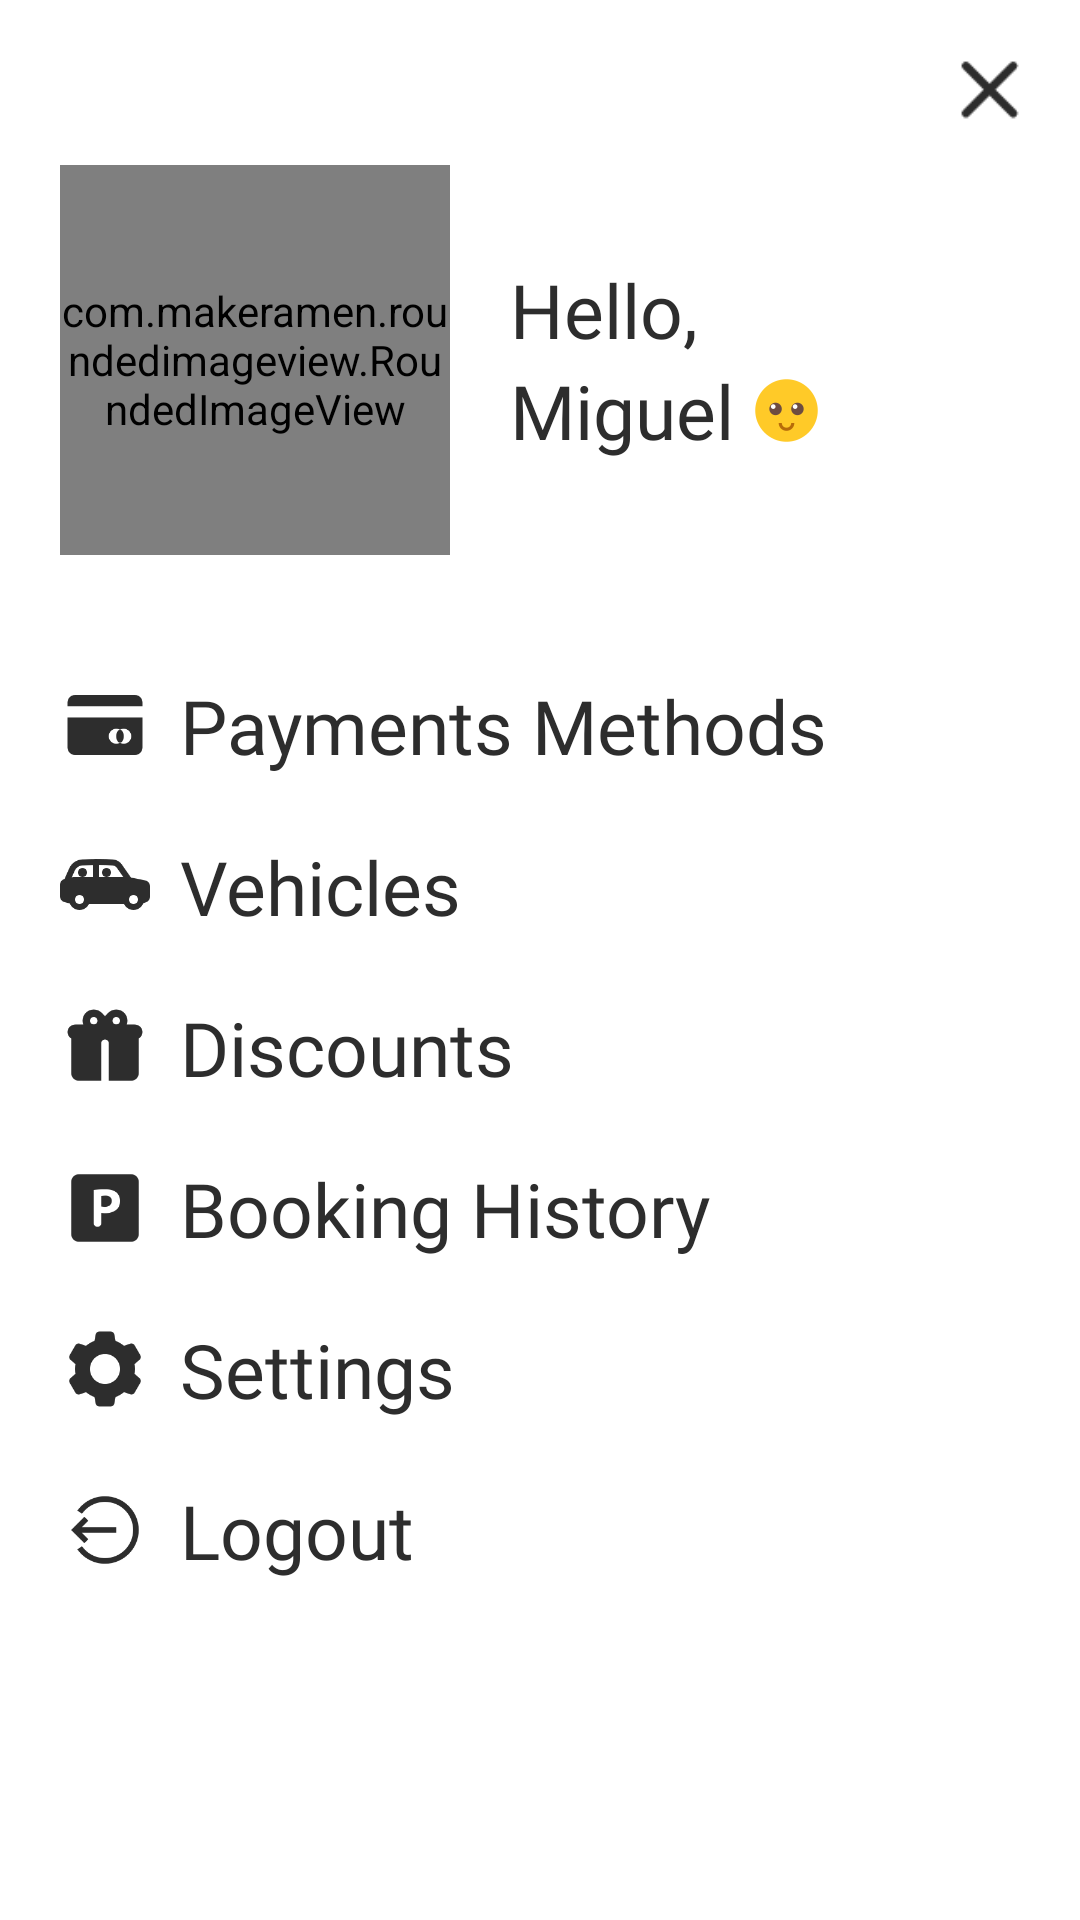

Reconstruct the res/layout file that produces this screen, plus the resources it refers to.
<!-- AndroidManifest.xml: application theme AppTheme -->
<!-- res/layout/activity_perfil_screen.xml -->
<?xml version="1.0" encoding="utf-8"?>
<LinearLayout xmlns:android="http://schemas.android.com/apk/res/android"
    xmlns:app="http://schemas.android.com/apk/res-auto"
    xmlns:tools="http://schemas.android.com/tools"
    android:layout_width="match_parent"
    android:layout_height="match_parent"
    android:background="@color/colorAccent"
    tools:context=".PerfilScreen"
    android:orientation="vertical"
    android:padding="20dp">
    
    <LinearLayout
        android:layout_width="wrap_content"
        android:layout_height="wrap_content"
        android:layout_gravity="right"
        android:gravity="top">
        
        <ImageView
            android:layout_width="20dp"
            android:layout_height="20dp"
            android:src="@drawable/close"
            android:onClick="closePerfil"/>
        
    </LinearLayout>

    <LinearLayout
        android:layout_width="match_parent"
        android:layout_height="match_parent"
        android:orientation="vertical"
        android:gravity="left"
        android:layout_marginTop="15dp">

        <LinearLayout
            android:layout_width="wrap_content"
            android:layout_height="wrap_content"
            android:gravity="center">

            <com.makeramen.roundedimageview.RoundedImageView
                android:layout_width="130dp"
                android:layout_height="130dp"
                android:scaleType="centerCrop"
                android:src="@drawable/perfilphoto"
                app:riv_corner_radius="10dp" />

            <LinearLayout
                android:layout_width="130dp"
                android:layout_height="wrap_content"
                android:orientation="vertical"
                android:layout_marginLeft="20dp">

                <TextView
                    android:layout_width="wrap_content"
                    android:layout_height="wrap_content"
                    android:fontFamily="@font/montserratregular"
                    android:textSize="25dp"
                    android:textColor="@color/colorPrimaryDark"
                    android:text="Hello,"/>

                <LinearLayout
                    android:layout_width="match_parent"
                    android:layout_height="wrap_content"
                    android:orientation="horizontal"
                    android:gravity="center_vertical">

                    <TextView
                        android:id="@+id/user_name"
                        android:layout_width="wrap_content"
                        android:layout_height="wrap_content"
                        android:fontFamily="@font/montserratsemibold"
                        android:textSize="25dp"
                        android:textColor="@color/colorPrimaryDark"
                        android:text="Miguel"/>

                    <ImageView
                        android:layout_width="25dp"
                        android:layout_height="25dp"
                        android:src="@drawable/happy_150px"
                        android:layout_marginLeft="5dp"/>

                </LinearLayout>

            </LinearLayout>

        </LinearLayout>

        <LinearLayout
            android:layout_width="match_parent"
            android:layout_height="wrap_content"
            android:orientation="vertical"
            android:layout_marginTop="40dp">

            <LinearLayout
                android:layout_width="wrap_content"
                android:layout_height="wrap_content"
                android:gravity="center_vertical"
                android:layout_marginBottom="20dp"
                android:onClick="openPaymentMethods">

                <ImageView
                    android:layout_width="30dp"
                    android:layout_height="30dp"
                    android:src="@drawable/mastercard_credit_card_150px"/>

                <TextView
                    android:layout_marginLeft="10dp"
                    android:layout_width="wrap_content"
                    android:layout_height="wrap_content"
                    android:text="Payments Methods"
                    android:textColor="@color/colorPrimaryDark"
                    android:fontFamily="@font/montserratregular"
                    android:textSize="25dp"/>

            </LinearLayout>
            <LinearLayout
                android:onClick="openVehicles"
                android:layout_width="wrap_content"
                android:layout_height="wrap_content"
                android:gravity="center_vertical"
                android:layout_marginBottom="20dp">

                <ImageView
                    android:layout_width="30dp"
                    android:layout_height="30dp"
                    android:src="@drawable/people_in_car_side_view_150px"/>

                <TextView
                    android:layout_marginLeft="10dp"
                    android:layout_width="wrap_content"
                    android:layout_height="wrap_content"
                    android:text="Vehicles"
                    android:textColor="@color/colorPrimaryDark"
                    android:fontFamily="@font/montserratregular"
                    android:textSize="25dp"/>

            </LinearLayout>
            <LinearLayout
                android:layout_width="wrap_content"
                android:layout_height="wrap_content"
                android:gravity="center_vertical"
                android:layout_marginBottom="20dp">

                <ImageView
                    android:layout_width="30dp"
                    android:layout_height="30dp"
                    android:src="@drawable/gift_150px"/>

                <TextView
                    android:layout_marginLeft="10dp"
                    android:layout_width="wrap_content"
                    android:layout_height="wrap_content"
                    android:text="Discounts"
                    android:textColor="@color/colorPrimaryDark"
                    android:fontFamily="@font/montserratregular"
                    android:textSize="25dp"/>

            </LinearLayout>
            <LinearLayout
                android:onClick="openBookingHistory"
                android:layout_width="wrap_content"
                android:layout_height="wrap_content"
                android:gravity="center_vertical"
                android:layout_marginBottom="20dp">

                <ImageView
                    android:layout_width="30dp"
                    android:layout_height="30dp"
                    android:src="@drawable/parking_150px"/>

                <TextView
                    android:layout_marginLeft="10dp"
                    android:layout_width="wrap_content"
                    android:layout_height="wrap_content"
                    android:text="Booking History"
                    android:textColor="@color/colorPrimaryDark"
                    android:fontFamily="@font/montserratregular"
                    android:textSize="25dp"/>

            </LinearLayout>
            <LinearLayout
                android:layout_width="wrap_content"
                android:layout_height="wrap_content"
                android:gravity="center_vertical"
                android:layout_marginBottom="20dp"
                android:onClick="openSettings">

                <ImageView
                    android:layout_width="30dp"
                    android:layout_height="30dp"
                    android:src="@drawable/settings_150px"/>

                <TextView
                    android:layout_marginLeft="10dp"
                    android:layout_width="wrap_content"
                    android:layout_height="wrap_content"
                    android:text="Settings"
                    android:textColor="@color/colorPrimaryDark"
                    android:fontFamily="@font/montserratregular"
                    android:textSize="25dp"/>

            </LinearLayout>
            <LinearLayout
                android:onClick="logout"
                android:layout_width="wrap_content"
                android:layout_height="wrap_content"
                android:gravity="center_vertical"
                android:layout_marginBottom="20dp">

                <ImageView
                    android:layout_width="30dp"
                    android:layout_height="30dp"
                    android:src="@drawable/logout_rounded_left_150px"/>

                <TextView
                    android:layout_marginLeft="10dp"
                    android:layout_width="wrap_content"
                    android:layout_height="wrap_content"
                    android:text="Logout"
                    android:textColor="@color/colorPrimaryDark"
                    android:fontFamily="@font/montserratregular"
                    android:textSize="25dp"/>

            </LinearLayout>


        </LinearLayout>
        
    </LinearLayout>

</LinearLayout>
<!-- resources referenced by this layout -->
<resources>
  <color name="colorAccent">#FFF</color>
  <color name="colorPrimaryDark">#2D2D2D</color>
  <!-- drawable close: png bitmap (drawable, 811 bytes) -->
  <!-- drawable gift_150px: png bitmap (drawable, 3079 bytes) -->
  <!-- drawable happy_150px: png bitmap (drawable, 5636 bytes) -->
  <!-- drawable logout_rounded_left_150px: png bitmap (drawable, 4892 bytes) -->
  <!-- drawable mastercard_credit_card_150px: png bitmap (drawable, 2496 bytes) -->
  <!-- drawable parking_150px: png bitmap (drawable, 2521 bytes) -->
  <!-- drawable people_in_car_side_view_150px: png bitmap (drawable, 3535 bytes) -->
  <!-- drawable settings_150px: png bitmap (drawable, 4565 bytes) -->
  <style name="AppTheme" parent="Theme.AppCompat.NoActionBar">
          
          <item name="colorPrimary">@color/colorPrimary</item>
          <item name="colorPrimaryDark">@color/colorPrimaryDark</item>
          <item name="colorAccent">@color/colorAccent</item>
      </style>
  <color name="colorPrimary">#F6D220</color>
</resources>
